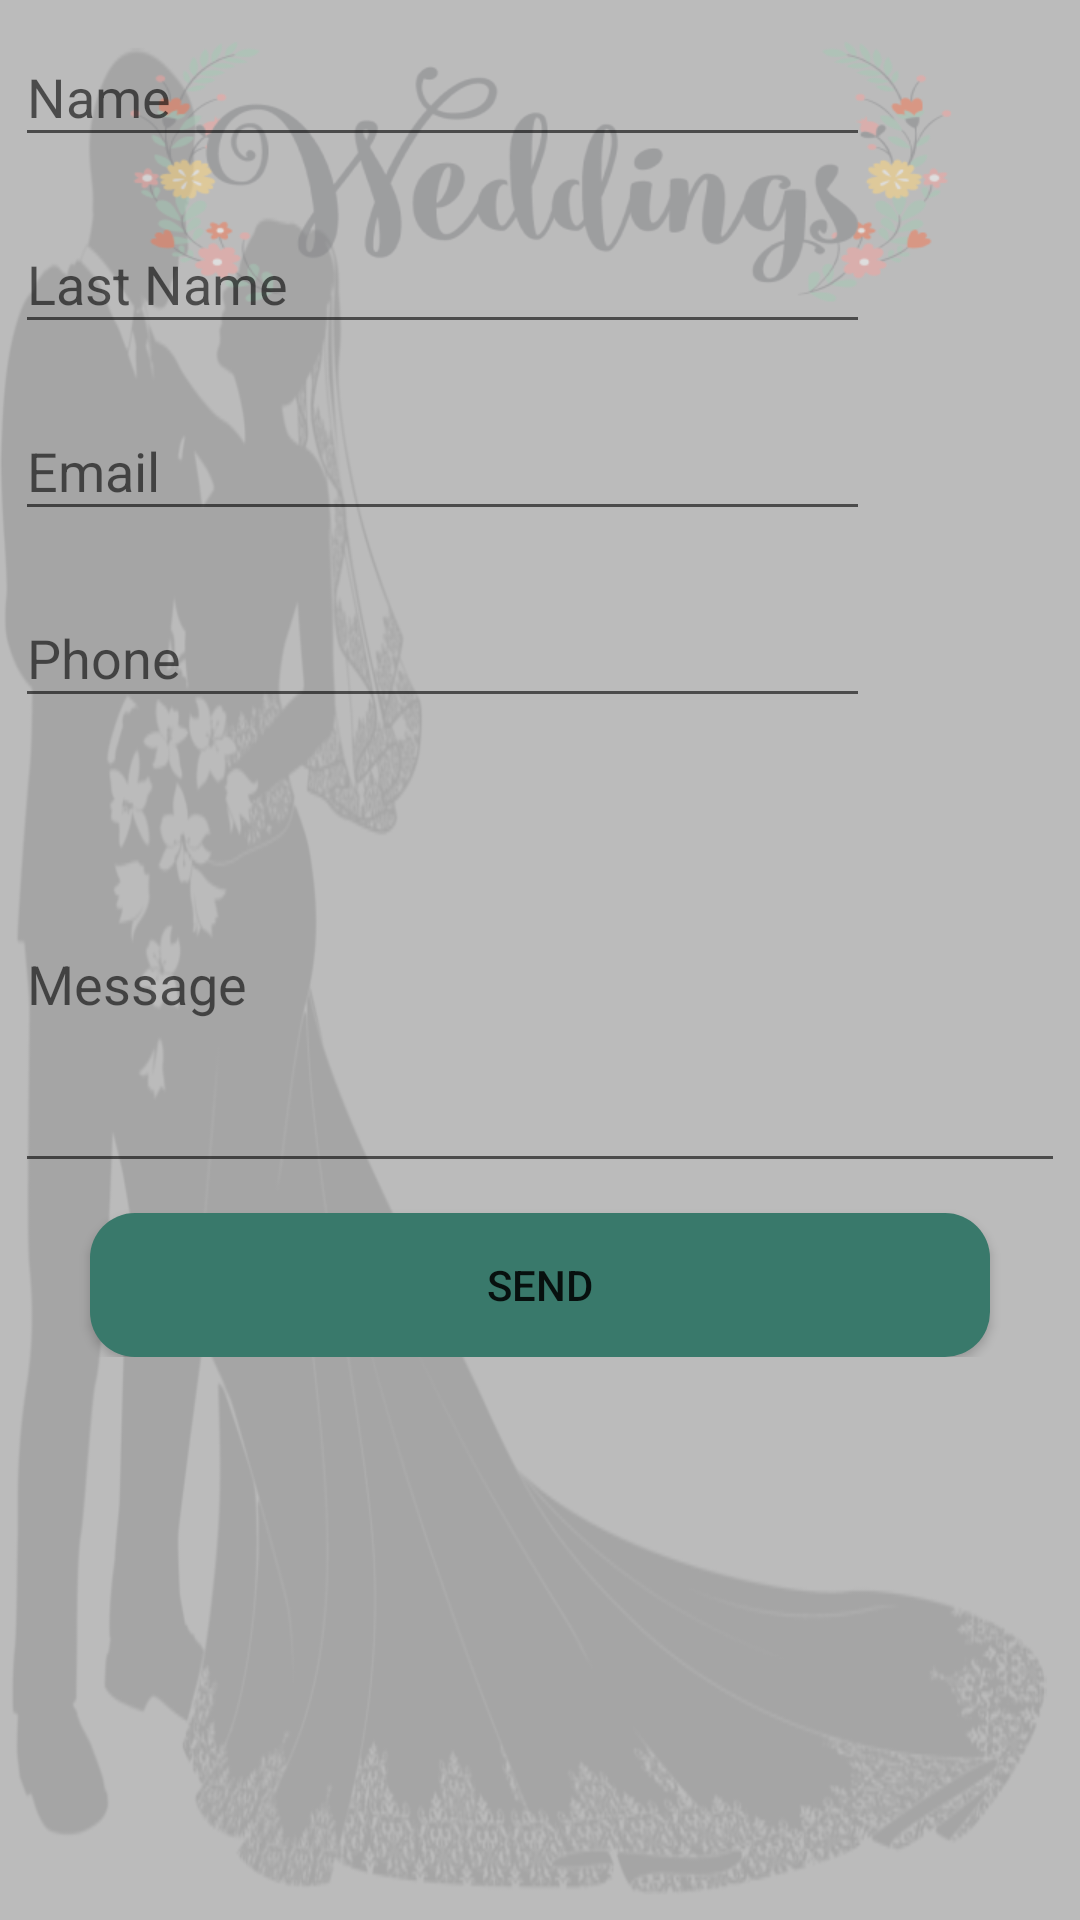

Android layout source for this screen:
<!-- AndroidManifest.xml: application theme AppTheme -->
<!-- res/layout/contact_us.xml -->
<?xml version="1.0" encoding="utf-8"?>
<ScrollView xmlns:android="http://schemas.android.com/apk/res/android"
    xmlns:app="http://schemas.android.com/apk/res-auto"
    android:layout_width="match_parent"
    android:layout_height="match_parent"
    android:background="@drawable/bright">

    <android.support.constraint.ConstraintLayout
        android:layout_width="match_parent"
        android:layout_height="wrap_content">

        <android.support.design.widget.TextInputLayout
            android:id="@+id/input1"
            android:layout_width="match_parent"
            android:layout_height="wrap_content"
            app:layout_constraintEnd_toEndOf="parent"
            app:layout_constraintStart_toStartOf="parent"
            app:layout_constraintTop_toTopOf="parent">

            <EditText
                android:id="@+id/ed_fname_contact_us"
                android:layout_width="match_parent"
                android:layout_height="match_parent"
                android:layout_marginEnd="70dp"
                android:layout_marginStart="5dp"
                android:elevation="6dp"
                android:hint="@string/name"
                android:inputType="text" />

        </android.support.design.widget.TextInputLayout>

        <android.support.design.widget.TextInputLayout
            android:id="@+id/input2"
            android:layout_width="match_parent"
            android:layout_height="wrap_content"
            android:layout_marginTop="10dp"
            app:layout_constraintEnd_toEndOf="parent"
            app:layout_constraintStart_toStartOf="parent"
            app:layout_constraintTop_toBottomOf="@id/input1">

            <EditText
                android:id="@+id/ed_lname_contact_us"
                android:layout_width="match_parent"
                android:layout_height="match_parent"
                android:layout_marginEnd="70dp"
                android:layout_marginStart="5dp"
                android:elevation="6dp"
                android:hint="@string/family_name"
                android:inputType="text" />

        </android.support.design.widget.TextInputLayout>

        <android.support.design.widget.TextInputLayout
            android:id="@+id/input3"
            android:layout_width="match_parent"
            android:layout_height="wrap_content"
            android:layout_marginTop="10dp"
            app:layout_constraintEnd_toEndOf="parent"
            app:layout_constraintStart_toStartOf="parent"
            app:layout_constraintTop_toBottomOf="@id/input2">

            <EditText
                android:id="@+id/ed_email_contact_us"
                android:layout_width="match_parent"
                android:layout_height="match_parent"
                android:layout_marginEnd="70dp"
                android:layout_marginStart="5dp"
                android:elevation="6dp"
                android:hint="@string/email"
                android:inputType="textEmailAddress" />

        </android.support.design.widget.TextInputLayout>

        <android.support.design.widget.TextInputLayout
            android:id="@+id/input4"
            android:layout_width="match_parent"
            android:layout_height="wrap_content"
            android:layout_marginTop="10dp"
            app:layout_constraintEnd_toEndOf="parent"
            app:layout_constraintStart_toStartOf="parent"
            app:layout_constraintTop_toBottomOf="@id/input3">

            <EditText
                android:id="@+id/ed_phone_contact_us"
                android:layout_width="match_parent"
                android:layout_height="match_parent"
                android:layout_marginEnd="70dp"
                android:layout_marginStart="5dp"
                android:elevation="6dp"
                android:hint="@string/phone"
                android:inputType="phone" />

        </android.support.design.widget.TextInputLayout>

        <android.support.design.widget.TextInputLayout
            android:id="@+id/input5"
            android:layout_width="match_parent"
            android:layout_height="145dp"
            android:layout_marginTop="10dp"
            app:layout_constraintEnd_toEndOf="parent"
            app:layout_constraintStart_toStartOf="parent"
            app:layout_constraintTop_toBottomOf="@id/input4">

            <EditText
                android:id="@+id/ed_message_contact_us"
                android:layout_width="match_parent"
                android:layout_height="match_parent"
                android:layout_marginEnd="5dp"
                android:layout_marginStart="5dp"
                android:elevation="6dp"
                android:hint="@string/message"
                android:inputType="textMultiLine" />
        </android.support.design.widget.TextInputLayout>

        <Button
            android:id="@+id/btn_send_contact_us"
            android:layout_width="match_parent"
            android:layout_height="wrap_content"
            android:layout_marginEnd="30dp"
            android:layout_marginStart="30dp"
            android:layout_marginTop="10dp"
            android:background="@drawable/btn"
            android:text="@string/send"
            app:layout_constraintEnd_toEndOf="parent"
            app:layout_constraintStart_toStartOf="parent"
            app:layout_constraintTop_toBottomOf="@id/input5" />

    </android.support.constraint.ConstraintLayout>
</ScrollView>
<!-- resources referenced by this layout -->
<resources>
  <!-- drawable bright: png bitmap (drawable-tvdpi, 119518 bytes) -->
  <!-- drawable btn (drawable) -->
  <?xml version="1.0" encoding="utf-8"?>
  <shape xmlns:android="http://schemas.android.com/apk/res/android"
      android:shape="rectangle" android:padding="10dp">
  
      <solid android:color="@color/colorAccent"/>
      <corners
          android:bottomRightRadius="15dp"
          android:bottomLeftRadius="15dp"
          android:topLeftRadius="15dp"
          android:topRightRadius="15dp"/>
      <size android:width="200dp"
          android:height="40dp" />
  
  </shape>
  <string name="email">Email </string>
  <string name="family_name">Last Name</string>
  <string name="message">Message</string>
  <string name="name">Name</string>
  <string name="phone">Phone</string>
  <string name="send">send</string>
  <style name="AppTheme" parent="Theme.AppCompat.Light.DarkActionBar">
          
          <item name="colorPrimary">@color/colorPrimary</item>
          <item name="colorPrimaryDark">@color/colorPrimaryDark</item>
          <item name="colorAccent">@color/colorAccent</item>
          <item name="cardViewStyle">@style/CardView</item>
  
      </style>
  <color name="colorAccent">#39796b</color>
  <color name="colorPrimary">#004640</color>
  <color name="colorPrimaryDark">#00251a</color>
</resources>
